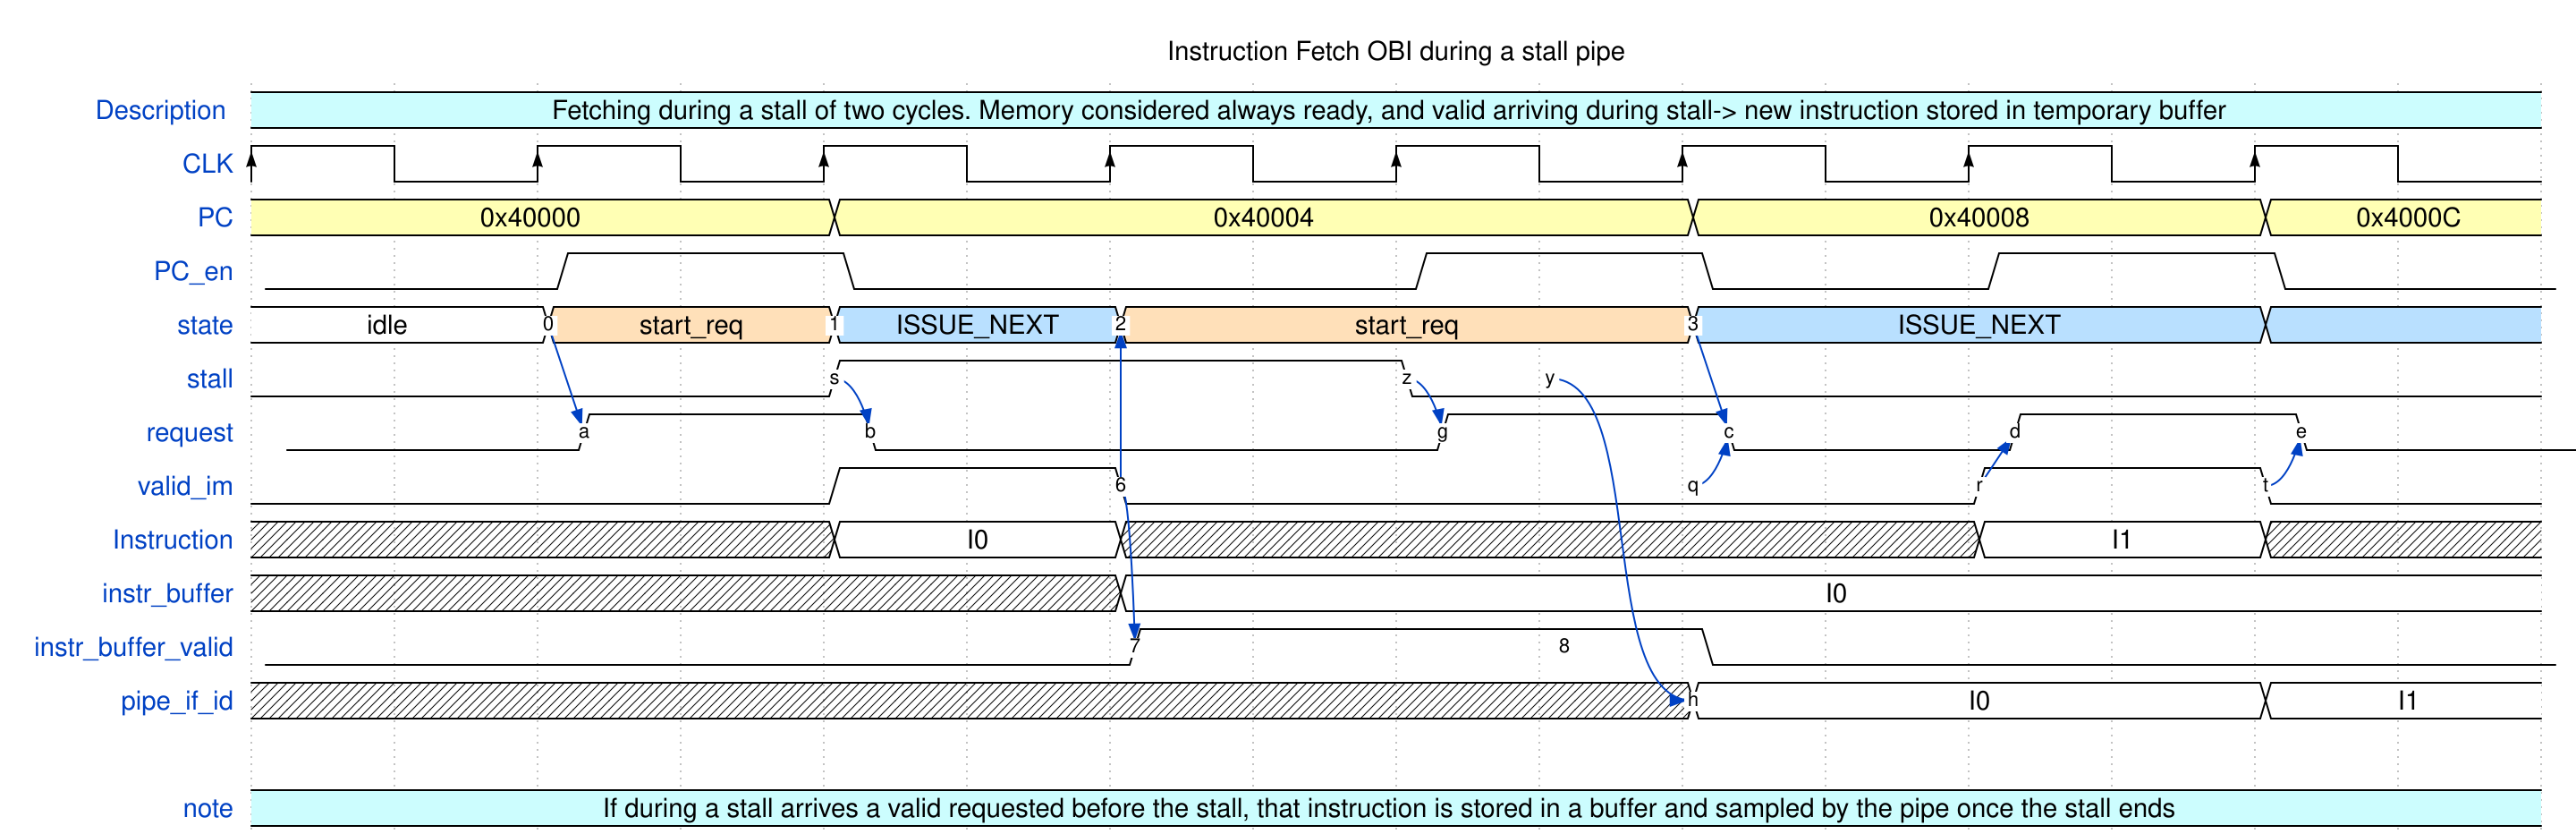

Here is a digital timing diagram. Give the WaveJSON source that produces it.

{signal: 
 [
  {name: 'Description ' , wave: '6...............',data: ['Fetching during a stall of two cycles. Memory considered always ready, and valid arriving during stall-> new instruction stored in temporary buffer']},
  {name: 'CLK', wave: 'P.......',"period": 2 },

  {name: 'PC',  	wave: '3...3.....3...3.', data: ['0x40000', '0x40004', '0x40008', '0x4000C','0x40010','0x40014']},
     {name: 'PC_en', wave: '0.1.0...1.0.1.0.',phase:-0.2},
 // {name: 'PC_en', 	wave: '0.1.0...1.0..1.0'},
  {name: 'state', 	wave: '2.4.5.4...5...5.', data: ['idle', 'start_req', 'ISSUE_NEXT','start_req','ISSUE_NEXT'], node: '..0.1.2...3'},
     {name: 'stall', 	wave: '0...1...0.......' , node: '....s...zy'},
     {name: 'request', wave: '0.1.0...1.0.1.0.', phase: -0.5, node: '..a.b...g.c.d.e'},
   

 

  //{name: 'ready_im', wave: '1...............', },
  {name: 'valid_im', wave: '0...1.0.....1.0.', node: '......6...q.r.t..'},
  {name: 'Instruction', wave: 'xxxx2.xxxxxx2.xx',data:['I0','I1']},
    {name: 'instr_buffer', wave: 'x.....2.........',data: 'I0'},
    {name: 'instr_buffer_valid', wave: '0.....1...0.....',node: '......7..8',phase : -0.2},
   {name: 'pipe_if_id'  , wave: 'x.........2...2.',data: ['I0','I1'],node: '..........h'},
    {},
      {name: 'note' , wave: '6...............',data: ['If during a stall arrives a valid requested before the stall, that instruction is stored in a buffer and sampled by the pipe once the stall ends','I1']},
   
0
],
         edge: [
     's-~>b',
    '4~>1', '5~>2', 'q-~>c', '6~>2', '0->a','3->c','r->d','t-~>e','z-~>g','6-~>7','y~>h'
  ],
 config: {hscale: 2},
  "head": {
     "text": "Instruction Fetch OBI during a stall pipe",

  },}
